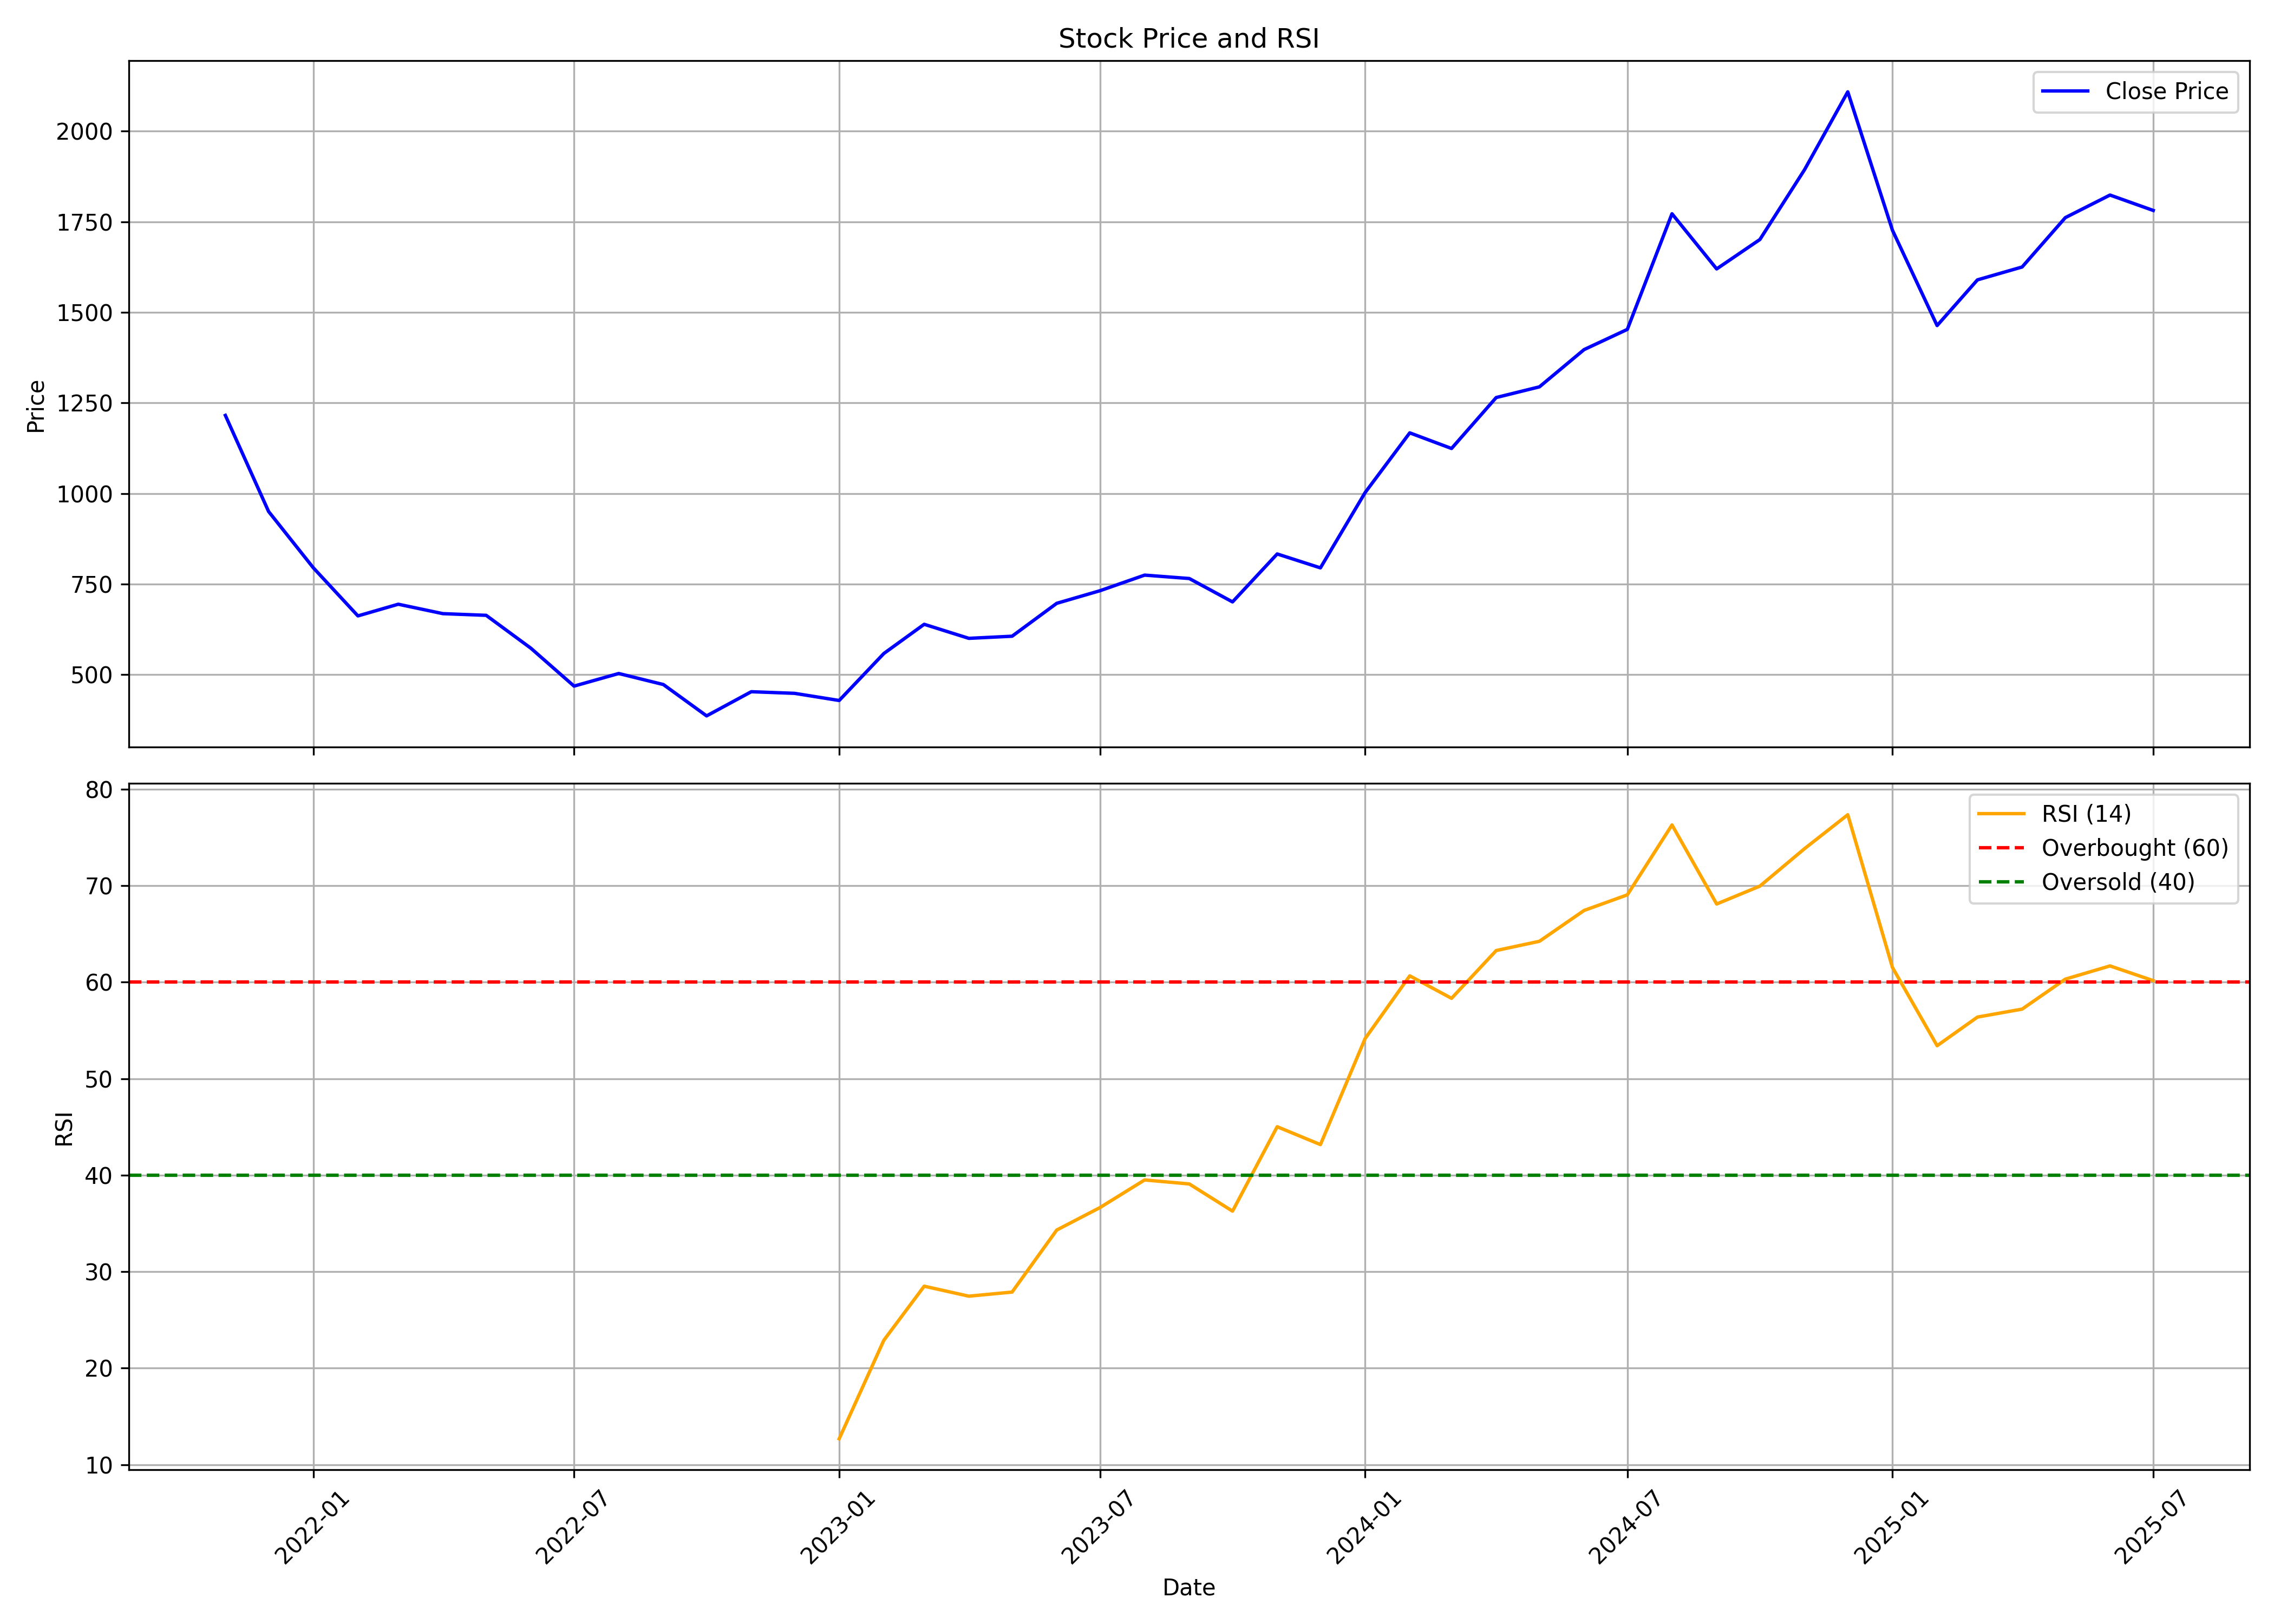

Values plotted in this chart, from the file beside it:
, date, symbol, open, high, low, close, volume, rsi
0, 2021-11-01, POLICYBZR, 1150, 1470, 1149, 1216, 74311251, 
1, 2021-12-01, POLICYBZR, 1247, 1274, 885.0, 950.3, 19489164, 
2, 2022-01-01, POLICYBZR, 957.9, 1053, 725.2, 795, 18376575, 
3, 2022-02-01, POLICYBZR, 807.0, 972.4, 618.0, 662, 22910420, 
4, 2022-03-01, POLICYBZR, 662, 789.8, 630.3, 694.3, 13518341, 
5, 2022-04-01, POLICYBZR, 693.0, 825, 645.4, 668.2, 8364179, 
6, 2022-05-01, POLICYBZR, 655.0, 748.0, 540.1, 663.7, 23529667, 
7, 2022-06-01, POLICYBZR, 664.6, 679.5, 552.0, 573, 35971290, 
8, 2022-07-01, POLICYBZR, 572, 603.0, 454.3, 468.2, 18472164, 
9, 2022-08-01, POLICYBZR, 471.5, 597.3, 466.3, 503, 28428821, 
10, 2022-09-01, POLICYBZR, 504.5, 575.0, 461.0, 472.5, 22105976, 
11, 2022-10-01, POLICYBZR, 473.0, 495.8, 371.0, 386, 12293609, 
12, 2022-11-01, POLICYBZR, 386, 482.0, 356.2, 452.8, 164175904, 
13, 2022-12-01, POLICYBZR, 458.5, 500.7, 433.0, 448.3, 70239022, 
14, 2023-01-01, POLICYBZR, 451.0, 478, 395.0, 428.5, 24360698, 12.68
15, 2023-02-01, POLICYBZR, 428, 588.4, 390.7, 558.2, 64554009, 22.9
16, 2023-03-01, POLICYBZR, 562.2, 655.6, 547, 638.9, 54980786, 28.5
17, 2023-04-01, POLICYBZR, 641.6, 647, 566.3, 600.1, 19380196, 27.46
18, 2023-05-01, POLICYBZR, 600.1, 655.0, 583.5, 606, 36686011, 27.89
19, 2023-06-01, POLICYBZR, 605.0, 731.9, 588.1, 696.8, 57609402, 34.32
20, 2023-07-01, POLICYBZR, 696.5, 782.0, 684, 731.5, 27353396, 36.65
21, 2023-08-01, POLICYBZR, 735.0, 818.0, 706.0, 774.7, 32110410, 39.51
22, 2023-09-01, POLICYBZR, 782.0, 814.9, 725.2, 765.2, 19948121, 39.09
23, 2023-10-01, POLICYBZR, 765.2, 777.0, 661.3, 700.7, 25173134, 36.28
24, 2023-11-01, POLICYBZR, 704.0, 846.5, 690.6, 833, 23792285, 45.02
25, 2023-12-01, POLICYBZR, 829, 891.0, 725.2, 794.7, 26945221, 43.17
26, 2024-01-01, POLICYBZR, 794.7, 1045, 767.2, 1002, 31469996, 54.16
27, 2024-02-01, POLICYBZR, 1030, 1180, 852.0, 1167, 51881190, 60.66
28, 2024-03-01, POLICYBZR, 1150, 1211, 1035, 1124, 36050484, 58.33
29, 2024-04-01, POLICYBZR, 1124, 1400, 1108, 1265, 36313905, 63.28
30, 2024-05-01, POLICYBZR, 1265, 1380, 1159, 1294, 85721660, 64.24
31, 2024-06-01, POLICYBZR, 1293, 1458, 1193, 1397, 30652118, 67.44
32, 2024-07-01, POLICYBZR, 1400, 1543, 1363, 1453, 23455353, 69.05
33, 2024-08-01, POLICYBZR, 1459, 1850, 1416, 1772, 40978715, 76.3
34, 2024-09-01, POLICYBZR, 1783, 1966, 1545, 1620, 41951462, 68.11
35, 2024-10-01, POLICYBZR, 1645, 1779, 1595, 1701, 29323097, 69.96
36, 2024-11-01, POLICYBZR, 1717, 1920, 1597, 1894, 24925095, 73.84
37, 2024-12-01, POLICYBZR, 1888, 2210, 1848, 2109, 34483407, 77.36
38, 2025-01-01, POLICYBZR, 2103, 2247, 1547, 1727, 38129227, 61.53
39, 2025-02-01, POLICYBZR, 1740, 1777, 1442, 1464, 34370219, 53.42
40, 2025-03-01, POLICYBZR, 1457, 1698, 1311, 1590, 44198816, 56.39
41, 2025-04-01, POLICYBZR, 1586, 1710, 1382, 1625, 29338387, 57.21
42, 2025-05-01, POLICYBZR, 1625, 1854, 1558, 1762, 32245406, 60.32
43, 2025-06-01, POLICYBZR, 1755, 1978, 1725, 1824, 34217158, 61.69
44, 2025-07-01, POLICYBZR, 1818, 1875, 1738, 1781, 22445712, 60.17
